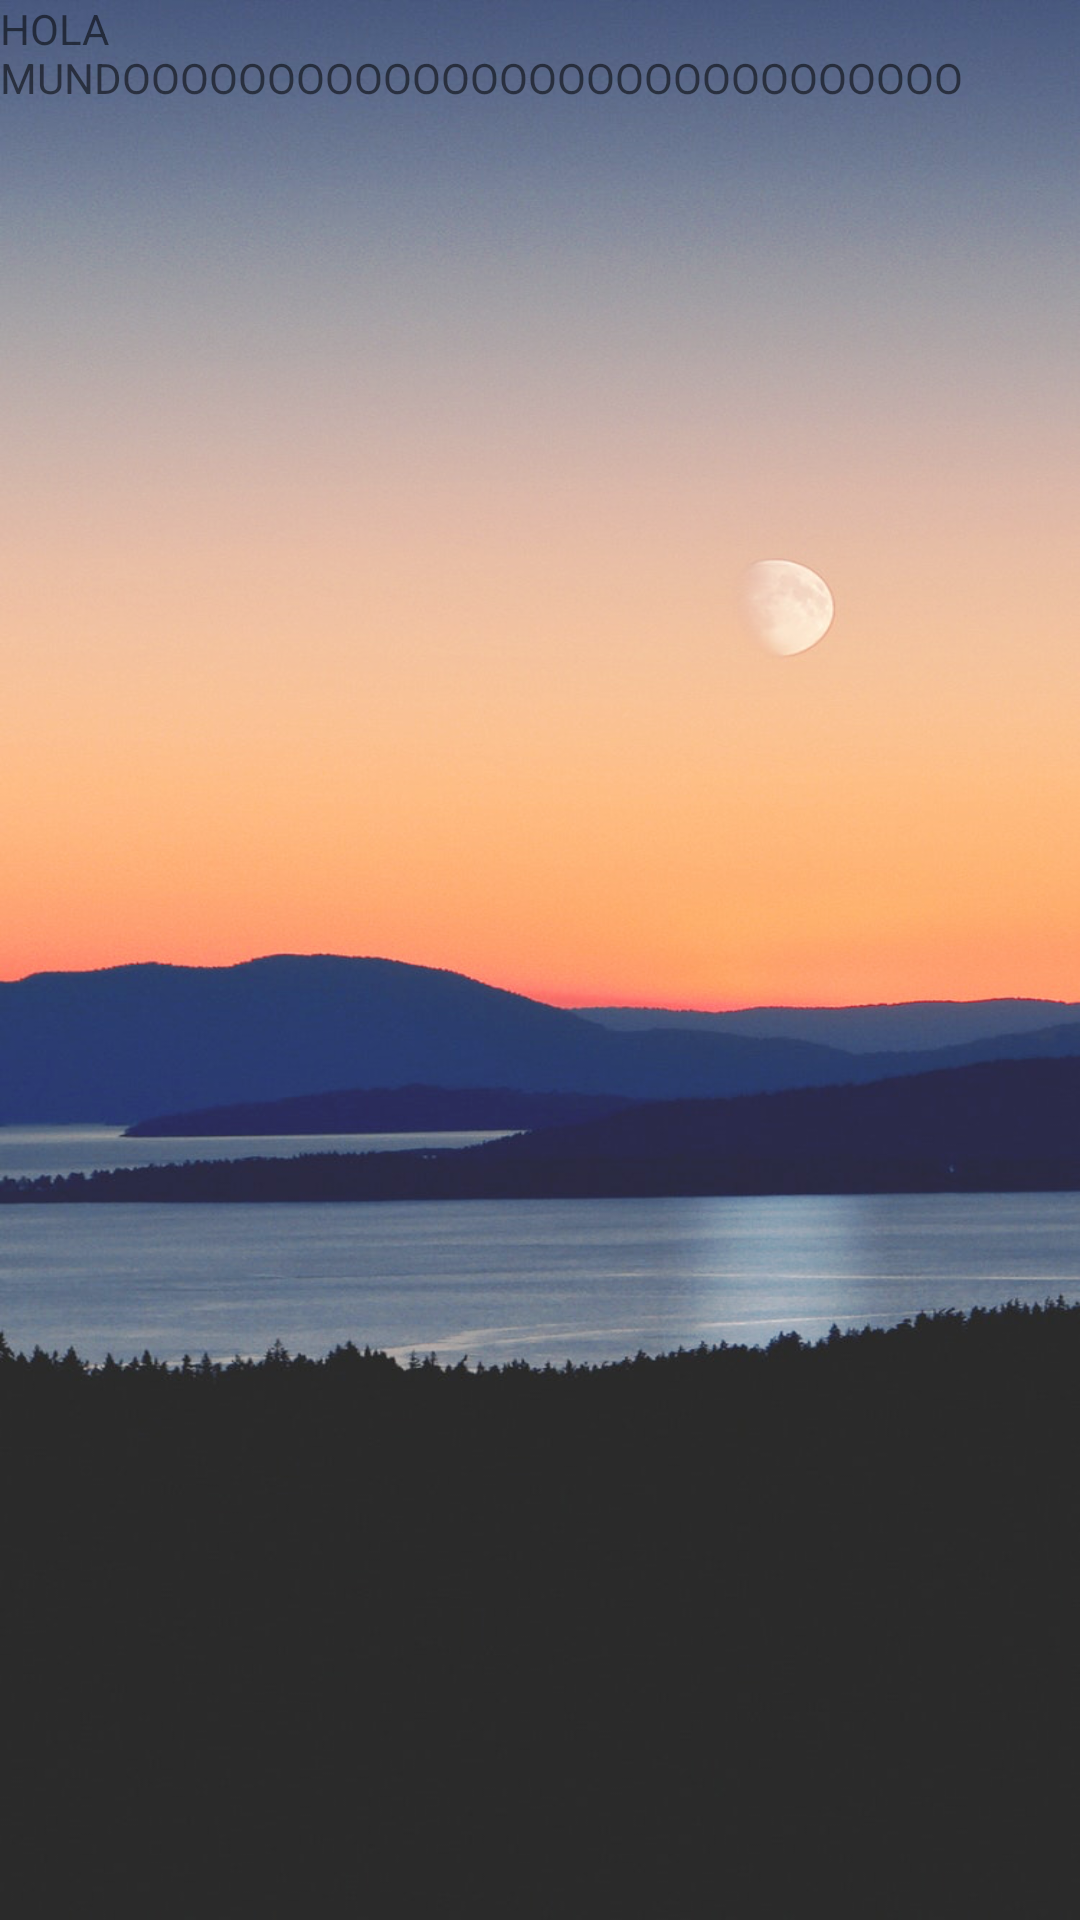

Android layout source for this screen:
<!-- AndroidManifest.xml: application theme AppTheme -->
<!-- res/layout/fragment_detail_local.xml -->
<?xml version="1.0" encoding="utf-8"?>
<RelativeLayout xmlns:android="http://schemas.android.com/apk/res/android"
    android:layout_width="match_parent"
    android:layout_height="match_parent"
    xmlns:app="http://schemas.android.com/apk/res-auto"
    xmlns:tools="http://schemas.android.com/tools"
    android:background="@drawable/register_bg">

    <FrameLayout
        android:layout_width="match_parent"
        android:layout_height="match_parent">

        <TextView
            android:layout_width="wrap_content"
            android:layout_height="wrap_content"
            android:text="HOLA MUNDOOOOOOOOOOOOOOOOOOOOOOOOOOOOO"/>




    </FrameLayout>


</RelativeLayout>
<!-- resources referenced by this layout -->
<resources>
  <!-- drawable register_bg: png bitmap (drawable, 810317 bytes) -->
  <style name="AppTheme" parent="Theme.AppCompat.Light.NoActionBar">
          
          <item name="colorPrimary">@color/colorPrimary</item>
          <item name="colorPrimaryDark">@color/colorPrimaryDark</item>
          <item name="colorAccent">@color/colorAccent</item>
          
      </style>
  <color name="colorPrimary">#6200EE</color>
  <color name="colorPrimaryDark">#3700B3</color>
  <color name="colorAccent">#03DAC5</color>
</resources>
